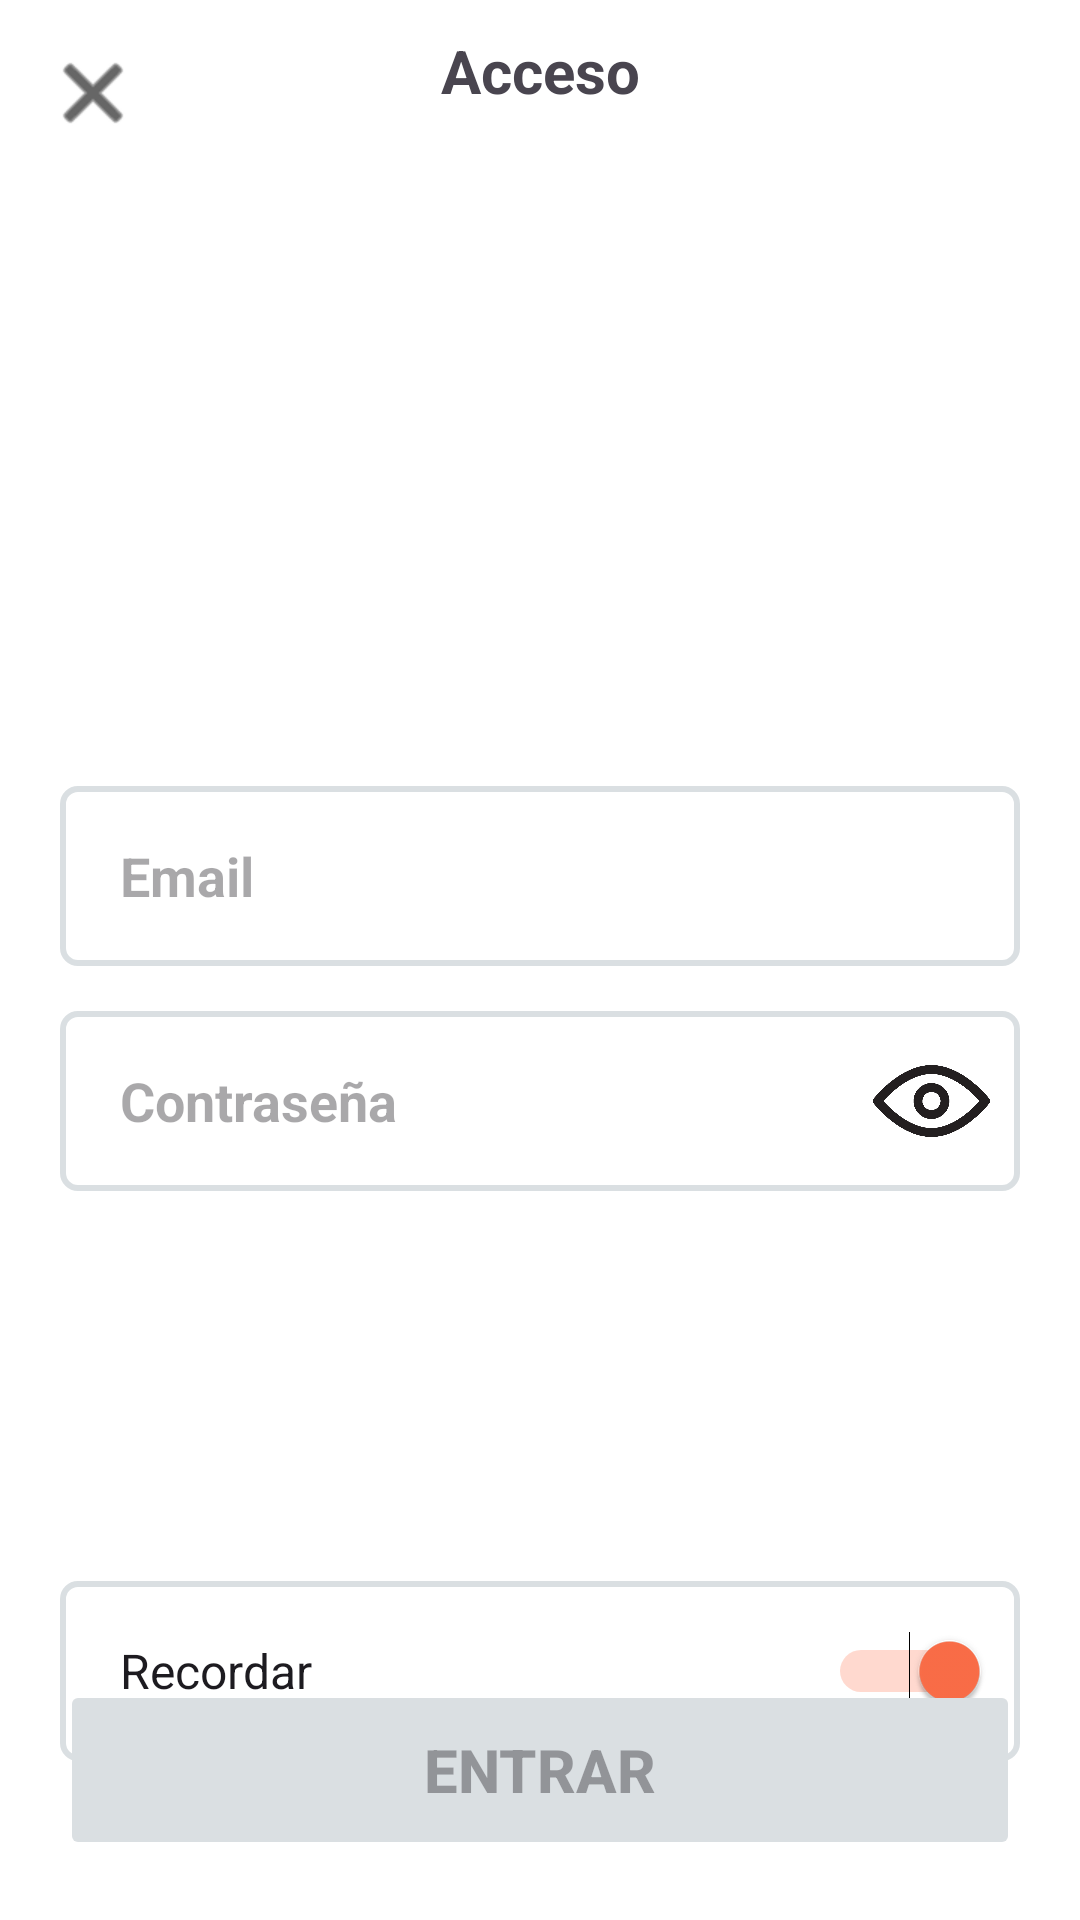

The Android layout XML behind this screen, and the referenced resources:
<!-- AndroidManifest.xml: application theme Theme1 -->
<!-- res/layout/activity_login.xml -->
<?xml version="1.0" encoding="utf-8"?>
<androidx.constraintlayout.widget.ConstraintLayout xmlns:android="http://schemas.android.com/apk/res/android"
    xmlns:app="http://schemas.android.com/apk/res-auto"
    xmlns:tools="http://schemas.android.com/tools"
    android:id="@+id/main"
    android:layout_width="match_parent"
    android:layout_height="match_parent"
    android:foregroundTint="@color/white"
    android:background="@color/white"
    tools:context="com.dam.login_app.LogInActivity">

    <ImageView
        android:id="@+id/loginImgCloseApp"
        android:layout_width="wrap_content"
        android:layout_height="wrap_content"
        android:layout_marginStart="@dimen/margin_small"
        android:layout_marginTop="@dimen/margin_small"
        app:layout_constraintStart_toStartOf="parent"
        app:layout_constraintTop_toTopOf="parent"
        app:srcCompat="@android:drawable/ic_menu_close_clear_cancel"
        app:tint="@color/black"
        tools:ignore="ContentDescription" />

    <TextView
        android:id="@+id/loginLabelTopTitle"
        android:layout_width="wrap_content"
        android:layout_height="wrap_content"
        android:layout_marginTop="@dimen/margin_medium"
        android:text="@string/access"
        android:textSize="@dimen/text_size_title"
        android:textStyle="bold"
        app:layout_constraintEnd_toEndOf="parent"
        app:layout_constraintStart_toStartOf="parent"
        app:layout_constraintTop_toTopOf="parent" />

    <EditText
        android:id="@+id/loginInputEmail"
        android:layout_width="0dp"
        android:layout_height="@dimen/input_height"
        android:layout_marginStart="@dimen/margin_standard"
        android:layout_marginTop="@dimen/margin_large"
        android:layout_marginEnd="@dimen/margin_standard"
        android:paddingStart="@dimen/padding_input"
        android:paddingEnd="@dimen/padding_input"
        android:background="@drawable/rounded_edittext"
        android:ems="10"
        android:hint="@string/email"
        android:imeOptions="actionNext"
        android:inputType="text"
        android:textStyle="bold"
        app:layout_constraintEnd_toEndOf="parent"
        app:layout_constraintStart_toStartOf="parent"
        app:layout_constraintTop_toBottomOf="@+id/loginLabelTopTitle"
        tools:ignore="Autofill,TextContrastCheck,TextFields,VisualLintTextFieldSize" />

    <EditText
        android:id="@+id/loginInputPassword"
        android:layout_width="0dp"
        android:layout_height="@dimen/input_height"
        android:layout_marginStart="@dimen/margin_standard"
        android:layout_marginTop="@dimen/margin_small"
        android:layout_marginEnd="@dimen/margin_standard"
        android:paddingStart="@dimen/padding_input"
        android:paddingEnd="@dimen/padding_input"
        android:background="@drawable/rounded_edittext"
        android:ems="10"
        android:hint="@string/password"
        android:imeOptions="actionDone"
        android:inputType="textPassword"
        android:textStyle="bold"
        app:layout_constraintEnd_toEndOf="parent"
        app:layout_constraintStart_toStartOf="parent"
        app:layout_constraintTop_toBottomOf="@+id/loginInputEmail"
        tools:ignore="Autofill,TextContrastCheck,VisualLintTextFieldSize" />

    <ImageView
        android:id="@+id/loginImgShowPassword"
        android:layout_width="@dimen/icon_size_close"
        android:layout_height="@dimen/icon_size_password"
        android:layout_marginTop="@dimen/margin_medium"
        android:layout_marginEnd="@dimen/margin_medium"
        app:layout_constraintEnd_toEndOf="@+id/loginInputPassword"
        app:layout_constraintTop_toTopOf="@+id/loginInputPassword"
        app:srcCompat="@drawable/showpass"
        tools:ignore="ContentDescription" />

    <EditText
        android:id="@+id/loginInputRememberMe"
        android:layout_width="0dp"
        android:layout_height="@dimen/input_height"
        android:layout_marginStart="@dimen/margin_standard"
        android:layout_marginTop="@dimen/margin_extra_large"
        android:layout_marginEnd="@dimen/margin_standard"
        android:paddingStart="@dimen/padding_input"
        android:paddingEnd="@dimen/padding_input"
        android:textSize="@dimen/text_size_remember"
        android:background="@drawable/rounded_edittext"
        android:ems="10"
        android:inputType="text"
        android:text="@string/rememberme"
        app:layout_constraintEnd_toEndOf="parent"
        app:layout_constraintHorizontal_bias="0.0"
        app:layout_constraintStart_toStartOf="parent"
        app:layout_constraintTop_toBottomOf="@+id/loginLabelWrongCredentials"
        tools:ignore="Autofill,Deprecated,VisualLintTextFieldSize" />

    <TextView
        android:id="@+id/loginLabelWrongCredentials"
        android:layout_width="0dp"
        android:layout_height="@dimen/input_height"
        android:layout_marginStart="@dimen/margin_standard"
        android:layout_marginTop="@dimen/margin_medium"
        android:layout_marginEnd="@dimen/margin_standard"
        android:textSize="@dimen/text_size_error"
        android:textAlignment="center"
        android:textColor="@color/red"
        app:layout_constraintEnd_toEndOf="parent"
        app:layout_constraintStart_toStartOf="parent"
        app:layout_constraintTop_toBottomOf="@+id/loginInputPassword" />

    <Switch
        android:id="@+id/loginSwitchRememberMe"
        android:layout_width="@dimen/switch_width"
        android:layout_height="@dimen/switch_height"
        android:layout_marginEnd="@dimen/margin_medium"
        android:scrollbarSize="@dimen/scrollbar_size"
        android:checked="true"
        android:showText="false"
        android:textSize="14sp"
        android:thumbTint="@color/orange"
        android:trackTint="@color/orange"
        app:layout_constraintBottom_toBottomOf="@+id/loginInputRememberMe"
        app:layout_constraintEnd_toEndOf="@+id/loginInputRememberMe"
        app:layout_constraintTop_toTopOf="@+id/loginInputRememberMe"
        tools:ignore="UseSwitchCompatOrMaterialXml" />

    <Button
        android:id="@+id/loginBtnEnter"
        android:layout_width="0dp"
        android:layout_height="@dimen/input_height"
        android:layout_marginStart="@dimen/margin_standard"
        android:layout_marginEnd="@dimen/margin_standard"
        android:layout_marginBottom="@dimen/margin_bottom_button"
        android:textSize="@dimen/text_size_button"
        android:backgroundTint="@color/gray"
        android:enabled="false"
        android:text="@string/enter"
        android:textStyle="bold"
        android:visibility="visible"
        app:layout_constraintBottom_toBottomOf="parent"
        app:layout_constraintEnd_toEndOf="parent"
        app:layout_constraintStart_toStartOf="parent"
        tools:ignore="VisualLintButtonSize" />

    <TextView
        android:id="@+id/loginLabelWrongCredentials2"
        android:layout_width="0dp"
        android:layout_height="@dimen/input_height"
        android:layout_marginStart="@dimen/margin_standard"
        android:layout_marginEnd="@dimen/margin_standard"
        android:layout_marginBottom="@dimen/margin_bottom_button"
        android:textSize="@dimen/text_size_button"
        android:gravity="center_vertical"
        android:text="@string/loading"
        android:textAlignment="center"
        android:textColor="@color/gray"
        android:visibility="gone"
        app:layout_constraintBottom_toBottomOf="parent"
        app:layout_constraintEnd_toEndOf="parent"
        app:layout_constraintStart_toStartOf="parent"
        tools:ignore="RtlCompat" />

</androidx.constraintlayout.widget.ConstraintLayout>
<!-- resources referenced by this layout -->
<resources>
  <color name="black">#FF000000</color>
  <color name="gray">#DADFE2</color>
  <color name="orange">#FD6E48</color>
  <color name="red">#FF0000</color>
  <color name="white">#FFFFFFFF</color>
  <dimen name="icon_size_close">39dp</dimen>
  <dimen name="icon_size_password">40dp</dimen>
  <dimen name="input_height">60dp</dimen>
  <dimen name="margin_bottom_button">20dp</dimen>
  <dimen name="margin_extra_large">60dp</dimen>
  <dimen name="margin_large">225dp</dimen>
  <dimen name="margin_medium">10dp</dimen>
  <dimen name="margin_small">15dp</dimen>
  <dimen name="margin_standard">20dp</dimen>
  <dimen name="padding_input">20dp</dimen>
  <dimen name="scrollbar_size">12dp</dimen>
  <dimen name="switch_height">57dp</dimen>
  <dimen name="switch_width">102dp</dimen>
  <dimen name="text_size_button">20sp</dimen>
  <dimen name="text_size_error">18sp</dimen>
  <dimen name="text_size_remember">16sp</dimen>
  <dimen name="text_size_title">20sp</dimen>
  <!-- drawable rounded_edittext (drawable) -->
  <?xml version="1.0" encoding="utf-8"?>
  <shape xmlns:android="http://schemas.android.com/apk/res/android">
      <solid android:color="@color/white"/>
      <stroke android:width="2dp" android:color="@color/gray"/>
      <corners android:radius="5dp"/>
      <padding android:left="10dp" android:right="10dp"/>
  </shape>
  <!-- drawable showpass: png bitmap (drawable, 93856 bytes) -->
  <string name="access">Acceso</string>
  <string name="email">Email</string>
  <string name="enter">Entrar</string>
  <string name="loading">Cargando...</string>
  <string name="password">Contraseña</string>
  <string name="rememberme">Recordar</string>
  <style name="Theme1" parent="Base.Theme.login_app" />
  <style name="Base.Theme.login_app" parent="Theme.Material3.DayNight.NoActionBar">
          
          
      </style>
</resources>
